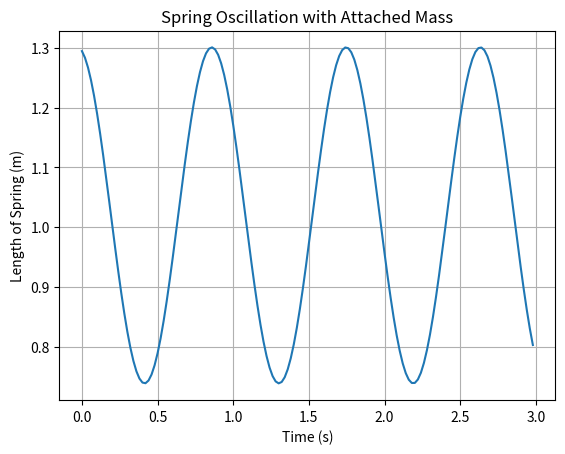

This chart was generated by the following Python code:
import matplotlib.pyplot as plt
m = 0.2
k = 10
acceleration_due_to_gravity = 9.81
weight = m * acceleration_due_to_gravity
init_displacement = 0.3
unweighted_length = 1.0
weight_displacement = weight / k
length = unweighted_length + init_displacement
dt = 0.02
duration = 3
t = 0
v = 0
iteration = int(duration / dt)
l1 = []
t1 = []
for i in range(iteration):
    restoring_spring_force = -k * (length - unweighted_length)
    acceleration = (weight_displacement + restoring_spring_force) / m
    v += acceleration * dt
    length += v * dt
    t = i * dt
    l1.append(length)
    t1.append(t)
plt.plot(t1, l1)
plt.xlabel('Time (s)')
plt.ylabel('Length of Spring (m)')
plt.title('Spring Oscillation with Attached Mass')
plt.grid(True)
plt.show()